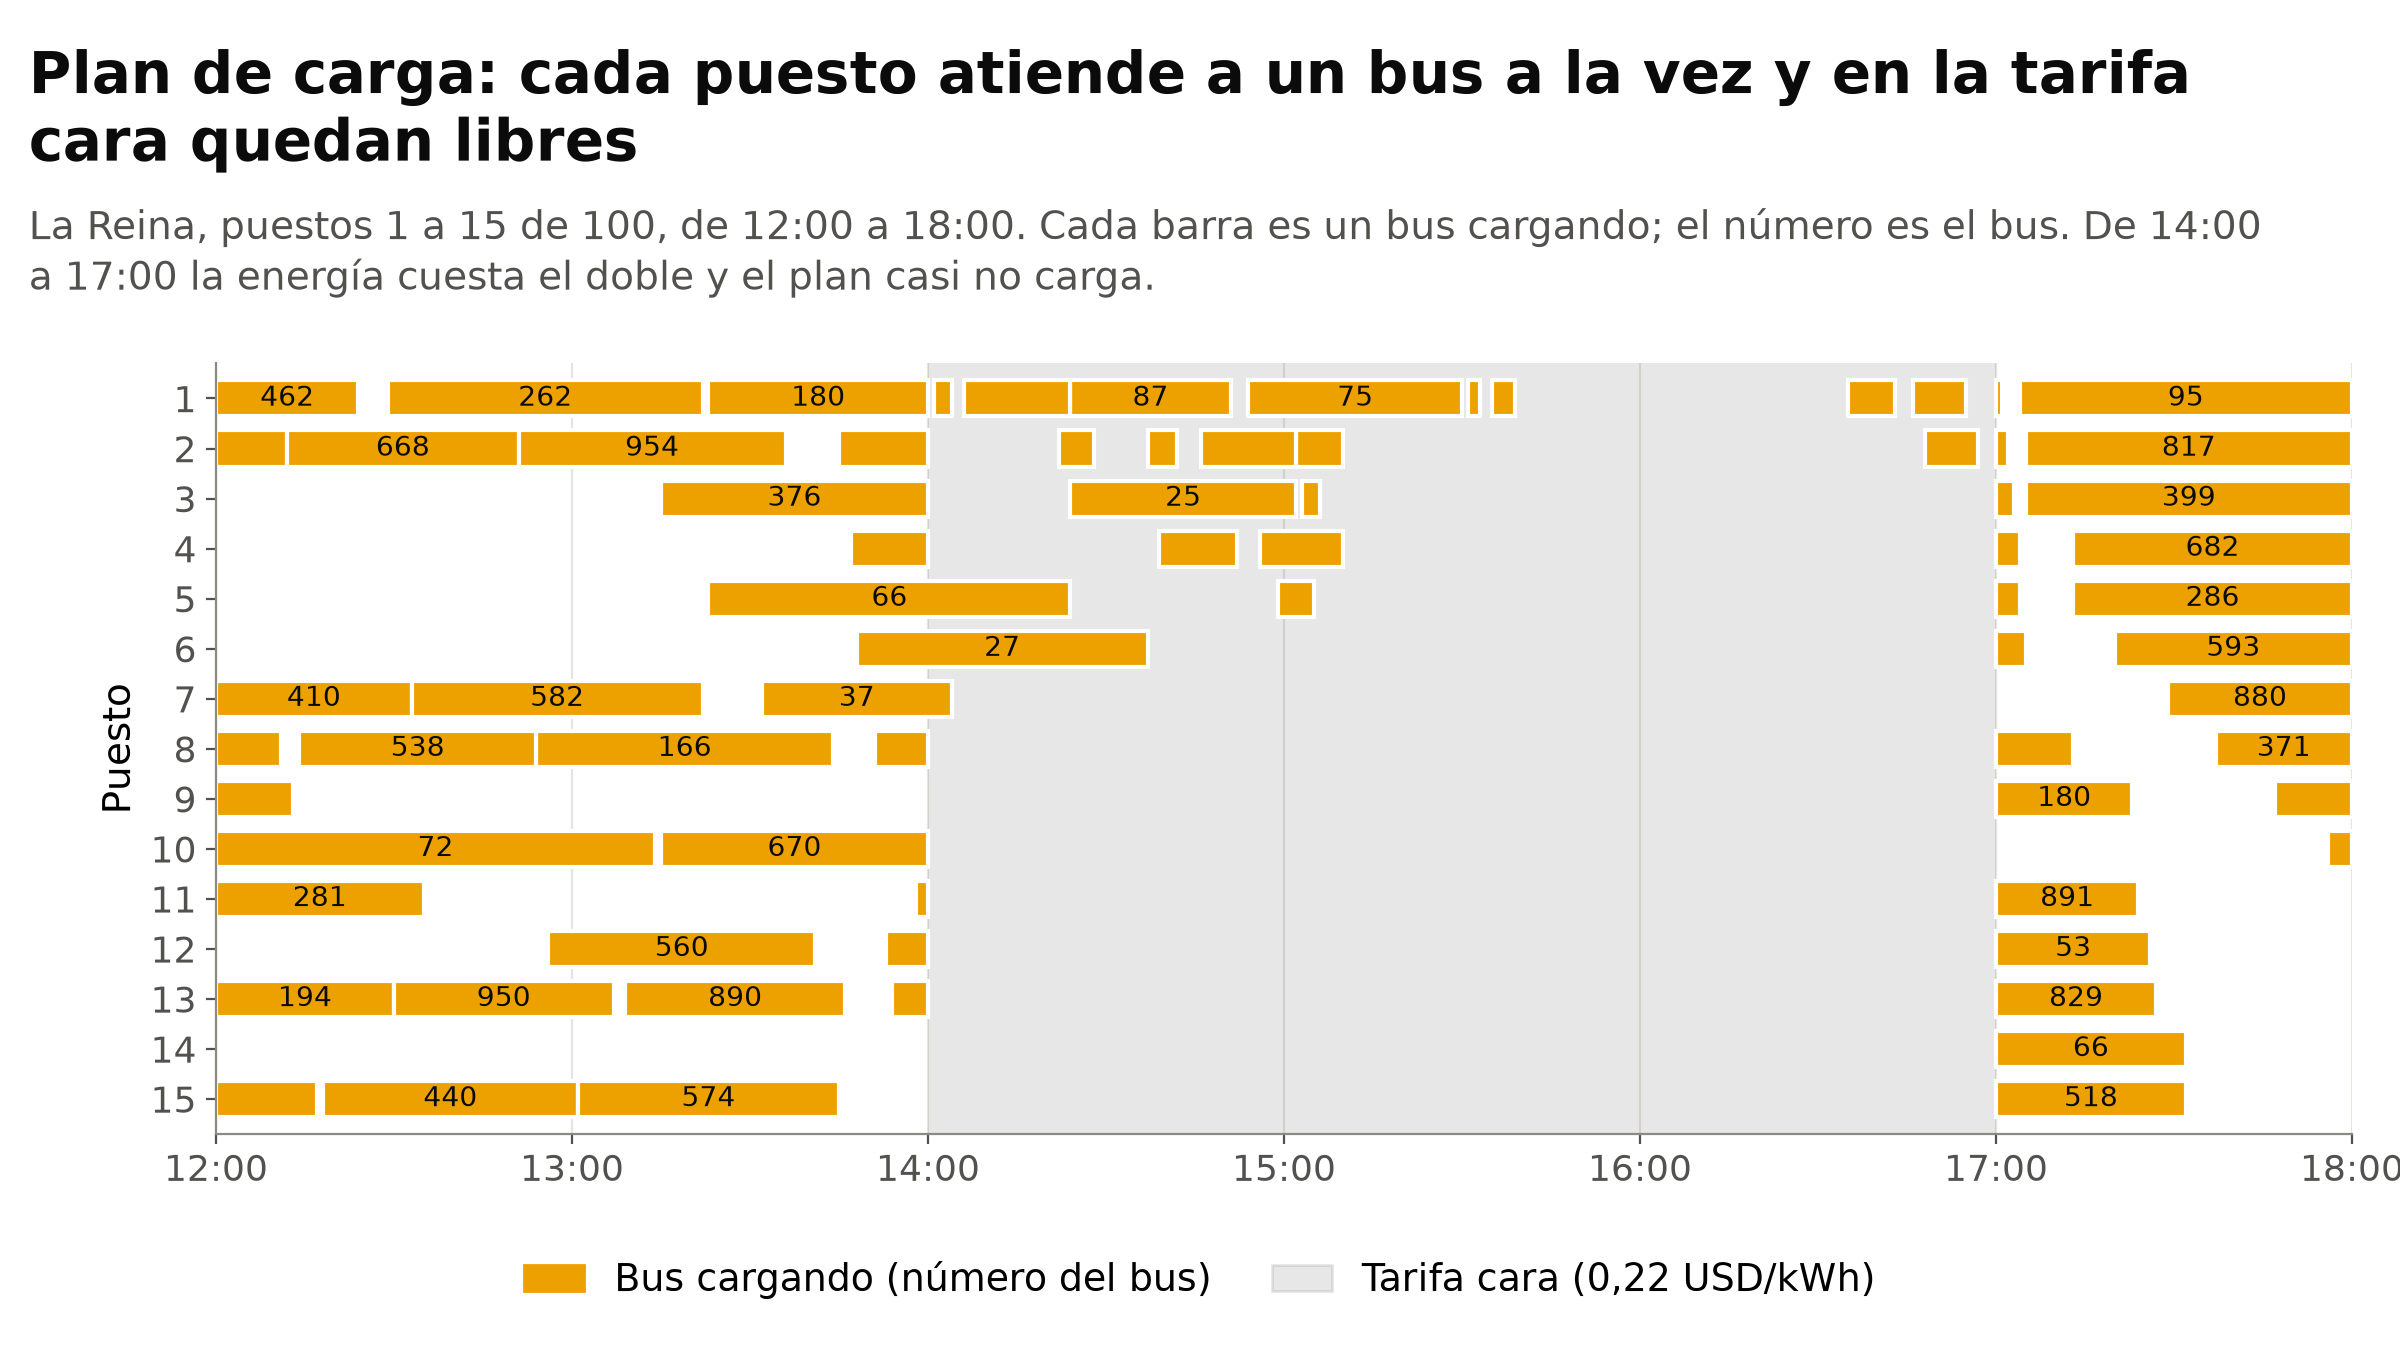

The data file committed next to this chart (first rows):
puesto; bus; inicio_hora; fin_hora; kwh
1; 462; 11:44; 12:24; 117.6
1; 262; 12:29; 13:22; 157.1
1; 180; 13:23; 14:00; 111.0
1; 401; 14:01; 14:04; 9.0
1; 100; 14:06; 14:24; 54.0
1; 87; 14:24; 14:51; 81.0
1; 75; 14:54; 15:30; 108.0
1; 164; 15:31; 15:33; 6.0
1; 322; 15:35; 15:39; 12.0
1; 91; 16:35; 16:43; 24.0
1; 34; 16:46; 16:55; 27.0
1; 313; 17:00; 17:01; 0.5865
1; 95; 17:04; 18:29; 253.6
2; 248; 11:07; 12:12; 192.1
2; 668; 12:12; 12:51; 115.8
2; 954; 12:51; 13:36; 132.9
2; 829; 13:45; 14:00; 45.0
2; 165; 14:22; 14:28; 18.0
2; 403; 14:37; 14:42; 15.0
2; 133; 14:46; 15:02; 48.0
2; 119; 15:02; 15:10; 24.0
2; 78; 16:48; 16:57; 27.0
2; 29; 17:00; 17:02; 5.84
2; 817; 17:05; 18:04; 176.6
3; 376; 13:15; 14:00; 135.0
3; 25; 14:24; 15:02; 114.0
3; 232; 15:03; 15:06; 9.0
3; 69; 17:00; 17:03; 6.293
3; 399; 17:05; 18:08; 186.3
4; 518; 13:47; 14:00; 39.0
4; 112; 14:39; 14:52; 39.0
4; 145; 14:56; 15:10; 42.0
4; 82; 17:00; 17:04; 10.51
4; 682; 17:13; 18:18; 192.7
5; 66; 13:23; 14:24; 183.0
5; 173; 14:59; 15:05; 18.0
5; 376; 17:00; 17:04; 10.61
5; 286; 17:13; 18:32; 235.4
6; 27; 13:48; 14:37; 147.0
6; 185; 17:00; 17:05; 13.24
6; 593; 17:20; 18:36; 225.5
7; 410; 11:50; 12:33; 128.5
7; 582; 12:33; 13:22; 146.3
7; 37; 13:32; 14:04; 96.0
7; 880; 17:29; 18:31; 185.6
8; 179; 11:26; 12:11; 132.2
8; 538; 12:14; 12:54; 117.6
8; 166; 12:54; 13:44; 149
8; 891; 13:51; 14:00; 27.0
8; 154; 17:00; 17:13; 38.84
8; 371; 17:37; 18:56; 235.4
9; 1159; 11:52; 12:13; 61
9; 180; 17:00; 17:23; 68.84
9; 685; 17:47; 18:53; 195.3
10; 72; 11:44; 13:14; 268.8
10; 670; 13:15; 14:00; 132.9
10; 868; 17:56; 19:04; 203.6
11; 281; 11:56; 12:35; 115.6
11; 1089; 13:58; 14:00; 6.0
11; 891; 17:00; 17:24; 70.12
... 13 more rows
